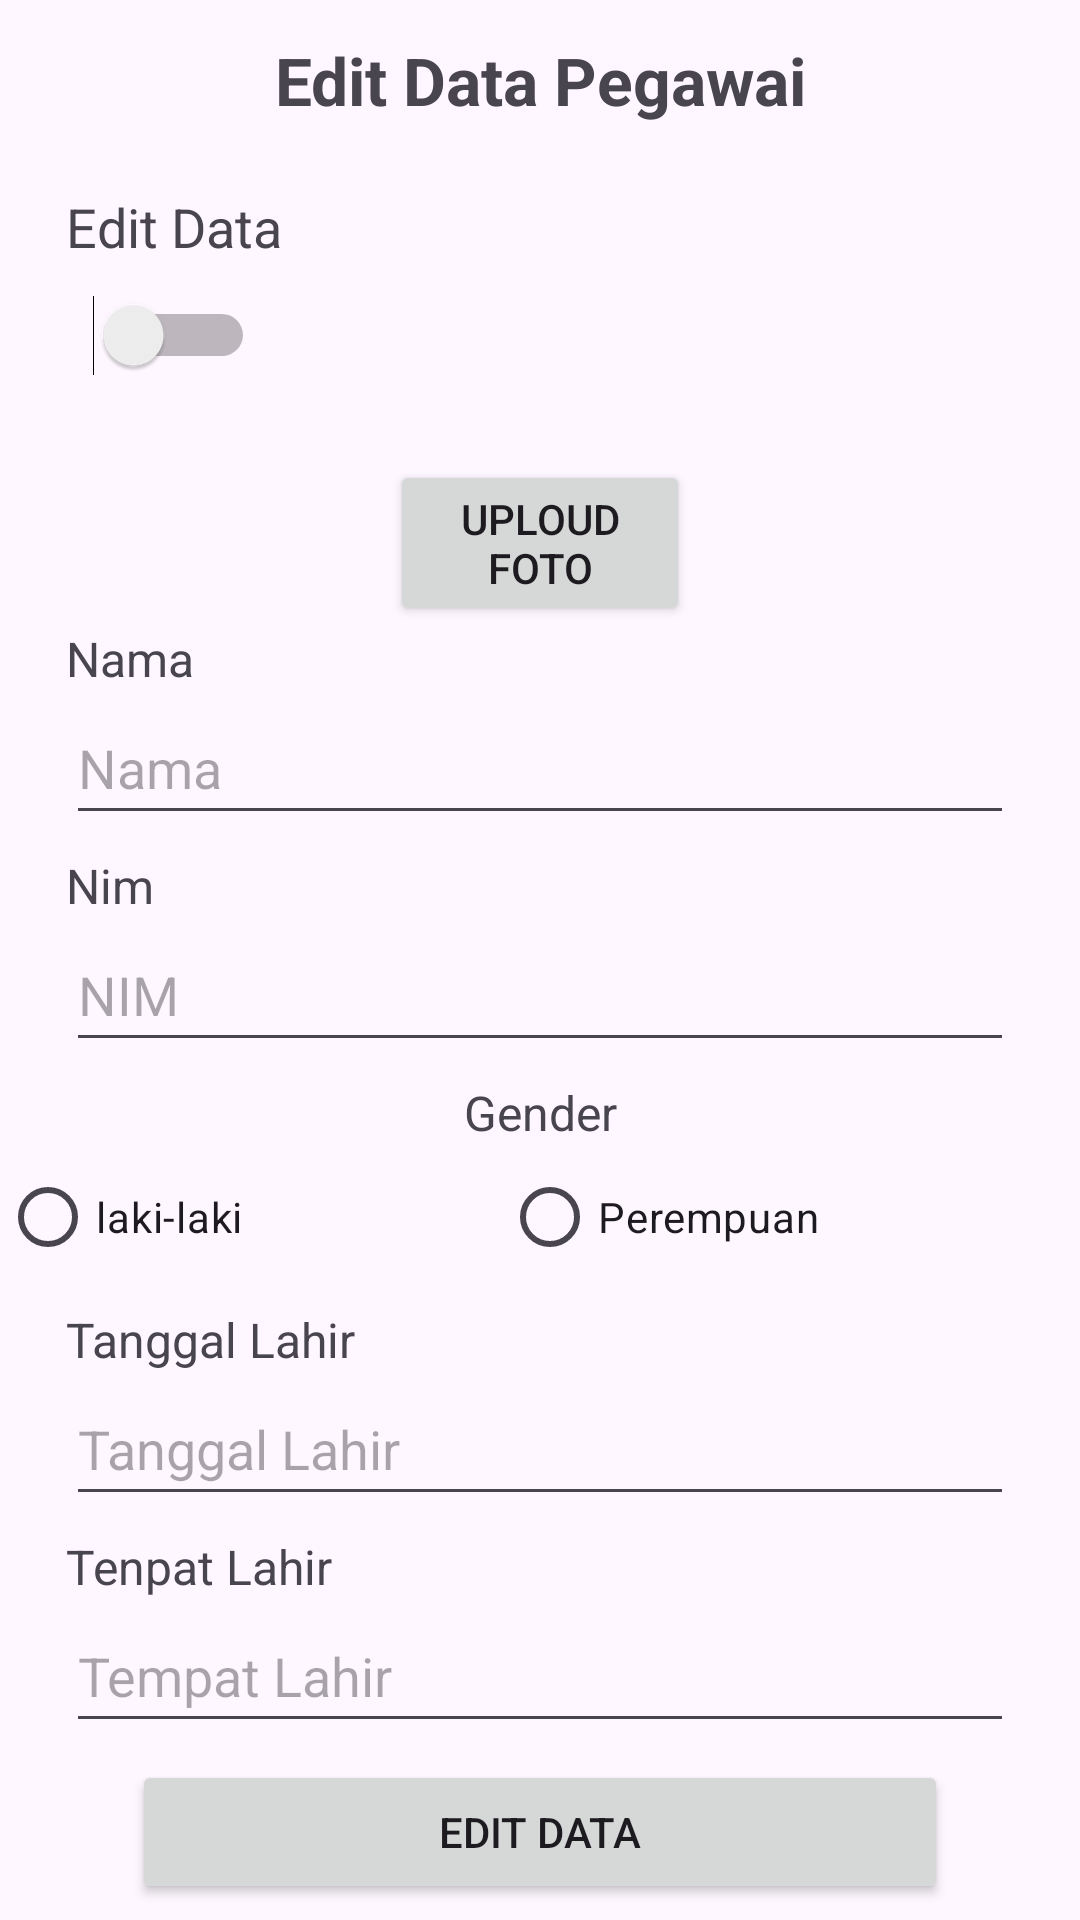

This screen was rendered from an Android layout file. Write that file and the resources it references.
<!-- AndroidManifest.xml: application theme Theme.Ujikom -->
<!-- res/layout/activity_edit_profile.xml -->
<?xml version="1.0" encoding="utf-8"?>
<androidx.constraintlayout.widget.ConstraintLayout xmlns:android="http://schemas.android.com/apk/res/android"
    xmlns:app="http://schemas.android.com/apk/res-auto"
    xmlns:tools="http://schemas.android.com/tools"
    android:id="@+id/main"
    android:layout_width="match_parent"
    android:layout_height="match_parent"
    tools:context=".EditProfileActivity">

    <TextView
        android:id="@+id/textView4"
        android:layout_width="wrap_content"
        android:layout_height="wrap_content"
        android:layout_marginStart="22dp"
        android:layout_marginTop="22dp"
        android:text="Edit Data"
        android:textSize="18sp"
        app:layout_constraintStart_toStartOf="parent"
        app:layout_constraintTop_toBottomOf="@+id/textView2" />

    <Switch
        android:id="@+id/switch_edit"
        android:layout_width="wrap_content"
        android:layout_height="wrap_content"
        android:minWidth="48dp"
        android:minHeight="48dp"
        app:layout_constraintEnd_toEndOf="@+id/textView4"
        app:layout_constraintStart_toStartOf="@+id/textView4"
        app:layout_constraintTop_toBottomOf="@+id/textView4" />

    <TextView
        android:id="@+id/textView2"
        android:layout_width="wrap_content"
        android:layout_height="wrap_content"
        android:layout_marginTop="12dp"
        android:text="@string/edit_data_pegawai"
        android:textSize="22sp"
        android:textStyle="bold"
        app:layout_constraintEnd_toEndOf="parent"
        app:layout_constraintStart_toStartOf="parent"
        app:layout_constraintTop_toTopOf="parent" />

    <ImageView
        android:id="@+id/iv_profile"
        android:layout_width="100dp"
        android:layout_height="100dp"
        android:layout_marginTop="12dp"
        android:src="@drawable/profile"
        app:layout_constraintEnd_toEndOf="parent"
        app:layout_constraintStart_toStartOf="parent"
        app:layout_constraintTop_toBottomOf="@+id/textView2" />

    <Button
        android:id="@+id/btn_upload"
        android:layout_width="match_parent"
        android:layout_height="wrap_content"
        android:layout_marginHorizontal="130dp"
        android:text="Uploud Foto"
        app:layout_constraintTop_toBottomOf="@+id/iv_profile"
        tools:layout_editor_absoluteX="130dp" />

    <TextView
        android:id="@+id/tv_nama"
        android:layout_width="wrap_content"
        android:layout_height="wrap_content"
        android:layout_marginStart="22dp"
        android:text="Nama"
        android:textSize="16sp"
        app:layout_constraintStart_toStartOf="parent"
        app:layout_constraintTop_toBottomOf="@+id/btn_upload" />


    <EditText
        android:id="@+id/edt_nama"
        android:layout_width="match_parent"
        android:layout_height="wrap_content"
        android:layout_marginHorizontal="22dp"
        android:hint="Nama"
        android:minHeight="48dp"
        android:inputType="text"
        app:layout_constraintEnd_toEndOf="parent"
        app:layout_constraintStart_toStartOf="parent"
        app:layout_constraintTop_toBottomOf="@+id/tv_nama"
        tools:ignore="TouchTargetSizeCheck" />

    <TextView
        android:id="@+id/tv_nim"
        android:layout_width="wrap_content"
        android:layout_height="wrap_content"
        android:layout_marginStart="22dp"
        android:text="Nim"
        android:layout_marginTop="6dp"
        android:textSize="16sp"
        app:layout_constraintStart_toStartOf="parent"
        app:layout_constraintTop_toBottomOf="@+id/edt_nama" />
        <EditText
            android:id="@+id/edt_nim"
            android:layout_width="match_parent"
            android:layout_height="wrap_content"
            android:layout_marginHorizontal="22dp"
            android:hint="NIM"
            android:minHeight="48dp"
            app:layout_constraintEnd_toEndOf="parent"
            app:layout_constraintStart_toStartOf="parent"
            app:layout_constraintTop_toBottomOf="@+id/tv_nim"
            android:inputType="number" />

    <TextView
        android:id="@+id/textView3"
        android:layout_width="wrap_content"
        android:layout_height="wrap_content"
        android:layout_marginTop="6dp"
        android:text="Gender"
        android:textSize="16sp"
        app:layout_constraintEnd_toEndOf="@+id/radioGroup"
        app:layout_constraintStart_toStartOf="parent"
        app:layout_constraintTop_toBottomOf="@+id/edt_nim" />

    <RadioGroup
        android:id="@+id/radioGroup"
        android:orientation="horizontal"
        android:layout_width="match_parent"
        android:layout_height="wrap_content"
        app:layout_constraintTop_toBottomOf="@+id/textView3">
        <RadioButton
            android:id="@+id/rb_male"
            android:layout_width="wrap_content"
            android:layout_height="wrap_content"
            android:layout_weight="1"
            android:text="laki-laki" />

        <RadioButton
            android:id="@+id/rb_female"
            android:layout_width="wrap_content"
            android:layout_height="wrap_content"
            android:layout_weight="1"
            android:text="Perempuan" />
    </RadioGroup>

    <TextView
        android:id="@+id/tv_date"
        android:layout_width="wrap_content"
        android:layout_height="wrap_content"
        android:layout_marginStart="22dp"
        android:layout_marginTop="6dp"
        android:text="Tanggal Lahir"
        android:textSize="16sp"
        app:layout_constraintStart_toStartOf="parent"
        app:layout_constraintTop_toBottomOf="@+id/radioGroup" />

    <EditText
        android:id="@+id/edt_date"
        android:layout_width="match_parent"
        android:layout_height="wrap_content"
        android:layout_marginHorizontal="22dp"
        android:hint="Tanggal Lahir"
        android:inputType="text"
        android:minHeight="48dp"
        app:layout_constraintEnd_toEndOf="parent"
        app:layout_constraintStart_toStartOf="parent"
        app:layout_constraintTop_toBottomOf="@+id/tv_date" />


    <TextView
        android:id="@+id/tv_place"
        android:layout_width="wrap_content"
        android:layout_height="wrap_content"
        android:layout_marginStart="22dp"
        android:layout_marginTop="6dp"
        android:text="Tenpat Lahir"
        android:textSize="16sp"
        app:layout_constraintStart_toStartOf="parent"
        app:layout_constraintTop_toBottomOf="@+id/edt_date" />


        <EditText
            android:id="@+id/edt_place"
            android:layout_width="match_parent"
            android:layout_height="wrap_content"
            android:layout_marginHorizontal="22dp"
            android:hint="Tempat Lahir"
            android:minHeight="48dp"
            app:layout_constraintEnd_toEndOf="parent"
            app:layout_constraintStart_toStartOf="parent"
            app:layout_constraintTop_toBottomOf="@+id/tv_place"
            android:inputType="text" />
    <Button
        android:id="@+id/btn_add"
        android:layout_width="match_parent"
        android:layout_height="wrap_content"
        android:layout_marginHorizontal="44dp"
        android:text="Edit Data"
        app:layout_constraintBottom_toBottomOf="parent"
        app:layout_constraintEnd_toEndOf="parent"
        app:layout_constraintStart_toStartOf="parent"
        app:layout_constraintTop_toBottomOf="@+id/edt_place" />
</androidx.constraintlayout.widget.ConstraintLayout>
<!-- resources referenced by this layout -->
<resources>
  <string name="edit_data_pegawai">Edit Data Pegawai</string>
  <style name="Theme.Ujikom" parent="Base.Theme.Ujikom" />
  <style name="Base.Theme.Ujikom" parent="Theme.Material3.DayNight.NoActionBar">
          
          
      </style>
</resources>
